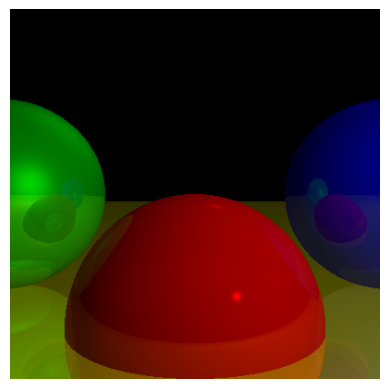

Write the Python code that produced this figure.
import numpy as np
from dataclasses import dataclass
from typing import List, Optional, Tuple


@dataclass
class Light:
    type: str  # Type of light: "ambient", "point", or "directional"
    intensity: float  # Intensity of the light
    position: np.ndarray = None  # Position of the light (for point lights)
    direction: np.ndarray = None  # Direction of the light (for directional lights)


@dataclass
class Sphere:
    center: np.ndarray  # Center of the sphere
    radius: float  # Radius of the sphere
    color: np.ndarray  # Color of the sphere (RGB)
    specular: int  # Specular exponent (controls shininess)
    reflective: float = 0.0  # Reflectivity (0 = no reflection, 1 = perfect mirror)


class Scene:
    def __init__(self):
        # Define the spheres in the scene
        self.spheres = [
            Sphere(
                center=np.array([0, -1, 3]),
                radius=1,
                color=np.array([255, 0, 0]),  # Red sphere
                specular=500,  # Shiny
                reflective=0.2  # A bit reflective
            ),
            Sphere(
                center=np.array([2, 0, 4]),
                radius=1,
                color=np.array([0, 0, 255]),  # Blue sphere
                specular=500,  # Shiny
                reflective=0.3  # A bit more reflective
            ),
            Sphere(
                center=np.array([-2, 0, 4]),
                radius=1,
                color=np.array([0, 255, 0]),  # Green sphere
                specular=10,  # Somewhat shiny
                reflective=0.4  # Even more reflective
            ),
            Sphere(
                center=np.array([0, -5001, 0]),
                radius=5000,
                color=np.array([255, 255, 0]),  # Yellow ground
                specular=1000,  # Very shiny
                reflective=0.5  # Half reflective
            )
        ]

        # Define the lights in the scene
        self.lights = [
            Light(type="ambient", intensity=0.2),  # Ambient light
            Light(
                type="point",
                intensity=0.6,  # Point light
                position=np.array([2, 1, 0])
            ),
            Light(
                type="directional",
                intensity=0.2,  # Directional light
                direction=np.array([1, 4, 4])
            )
        ]


def normalize(vector: np.ndarray) -> np.ndarray:
    """Normalize a vector to have a length of 1."""
    return vector / np.linalg.norm(vector)


def intersect_ray_sphere(O: np.ndarray, D: np.ndarray, sphere: Sphere) -> Tuple[float, float]:
    """Calculate the intersection points of a ray with a sphere."""
    C = sphere.center
    r = sphere.radius

    oc = O - C
    a = np.dot(D, D)
    b = 2 * np.dot(oc, D)
    c = np.dot(oc, oc) - r * r

    discriminant = b * b - 4 * a * c

    if discriminant < 0:
        return np.inf, np.inf  # No intersection

    t1 = (-b + np.sqrt(discriminant)) / (2 * a)
    t2 = (-b - np.sqrt(discriminant)) / (2 * a)
    return t1, t2


def compute_lighting(P: np.ndarray, N: np.ndarray, V: np.ndarray, s: int, scene: Scene) -> float:
    """Compute the lighting at a point on a sphere."""
    i = 0.0
    for light in scene.lights:
        if light.type == "ambient":
            i += light.intensity  # Add ambient light
        else:
            if light.type == "point":
                L = light.position - P  # Vector to point light
            else:
                L = light.direction  # Directional light direction

            # Diffuse reflection (Lambertian reflectance)
            n_dot_l = np.dot(N, L)
            if n_dot_l > 0:
                i += light.intensity * n_dot_l / (np.linalg.norm(N) * np.linalg.norm(L))

            # Specular reflection (Phong model)
            if s != -1:
                R = 2 * N * np.dot(N, L) - L  # Reflected light direction
                r_dot_v = np.dot(R, V)
                if r_dot_v > 0:
                    i += light.intensity * pow(r_dot_v / (np.linalg.norm(R) * np.linalg.norm(V)), s)

    return i


def reflect_ray(R: np.ndarray, N: np.ndarray) -> np.ndarray:
    """Compute the reflection of a ray."""
    return 2 * N * np.dot(N, R) - R


def closest_intersection(O: np.ndarray, D: np.ndarray, t_min: float, t_max: float, scene: Scene) -> Tuple[
    Optional[Sphere], float]:
    """Find the closest intersection of a ray with the spheres in the scene."""
    closest_t = np.inf
    closest_sphere = None

    for sphere in scene.spheres:
        t1, t2 = intersect_ray_sphere(O, D, sphere)
        if t_min <= t1 <= t_max and t1 < closest_t:
            closest_t = t1
            closest_sphere = sphere
        if t_min <= t2 <= t_max and t2 < closest_t:
            closest_t = t2
            closest_sphere = sphere

    return closest_sphere, closest_t


def trace_ray(O: np.ndarray, D: np.ndarray, t_min: float, t_max: float, scene: Scene, recursion_depth: int = 3) -> np.ndarray:
    """Trace a ray and compute the color of the pixel it hits."""
    closest_sphere, closest_t = closest_intersection(O, D, t_min, t_max, scene)

    if closest_sphere is None:
        return np.array([0, 0, 0])  # Black background

    # Compute intersection point
    P = O + closest_t * D

    # Compute sphere normal at intersection
    N = normalize(P - closest_sphere.center)

    # Compute local color
    local_color = closest_sphere.color * compute_lighting(P, N, -D, closest_sphere.specular, scene)

    # If we hit the recursion limit or the object is not reflective, return the local color
    r = closest_sphere.reflective
    if recursion_depth <= 0 or r <= 0:
        return local_color

    # Compute the reflected color
    R = reflect_ray(-D, N)
    reflected_color = trace_ray(P, R, 0.001, np.inf, scene, recursion_depth - 1)

    # Blend local color and reflected color based on reflectivity
    return local_color * (1 - r) + reflected_color * r


def render(width: int, height: int, scene: Scene) -> np.ndarray:
    """Render the scene into an image."""
    aspect_ratio = width / height
    viewport_width = 1.0
    viewport_height = 1.0 / aspect_ratio

    image = np.zeros((height, width, 3))
    O = np.array([0, 0, 0])  # Camera at origin

    for i in range(height):
        for j in range(width):
            # Compute ray direction for each pixel
            x = (j + 0.5) / width * viewport_width - 0.5
            y = -(i + 0.5) / height * viewport_height + 0.5
            D = normalize(np.array([x, y, 1]))

            # Trace the ray and compute the pixel color
            color = trace_ray(O, D, 1, np.inf, scene)
            image[i, j] = np.clip(color, 0, 255)

    return image.astype(np.uint8)


# Main rendering code
if __name__ == "__main__":
    import matplotlib.pyplot as plt

    scene = Scene()
    width, height = 400, 400
    image = render(width, height, scene)

    plt.imshow(image)
    plt.axis('off')
    plt.show()